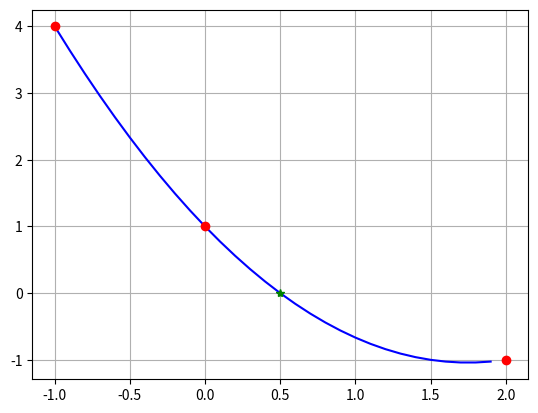

Here is the Python script that generated this plot:
# -*- coding: utf-8 -*-
"""

@author: Carlos Eduardo 


Método de interpolação de Newton
"""

import numpy as np
import matplotlib.pyplot as plt

def itpNewton(x, y, xi):
    n = len(x)
    fdd = [[None for x in range(n)] for x in range(n)]
    
    for i in range(n):
        fdd[i][0] = y[i]
        
    for j in range(1, n):
        for i in range(n-j):
            fdd[i][j] = (fdd[i+1][j-1] - fdd[i][j-1])/(x[i+j]- x[i])
    
    xterm = 1
    yint = fdd[0][0]
    for order in range(1, n):
        xterm = xterm*(xi - x[order -1])
        yint = yint + fdd[0][order]*xterm
    return yint

x = [-1, 0, 2]
y = [4, 1, -1]
xp = 0.5
yp = itpNewton(x, y, xp)
t = np.arange(-1.0, 2.0, 0.1)
yt = []
for i in t:
    yt.append(itpNewton(x, y, i))
plt.plot(t, yt, 'b-')
plt.plot(x, y, 'ro')
plt.plot(xp, yp, 'g*')
plt.grid()
plt.show()
    
